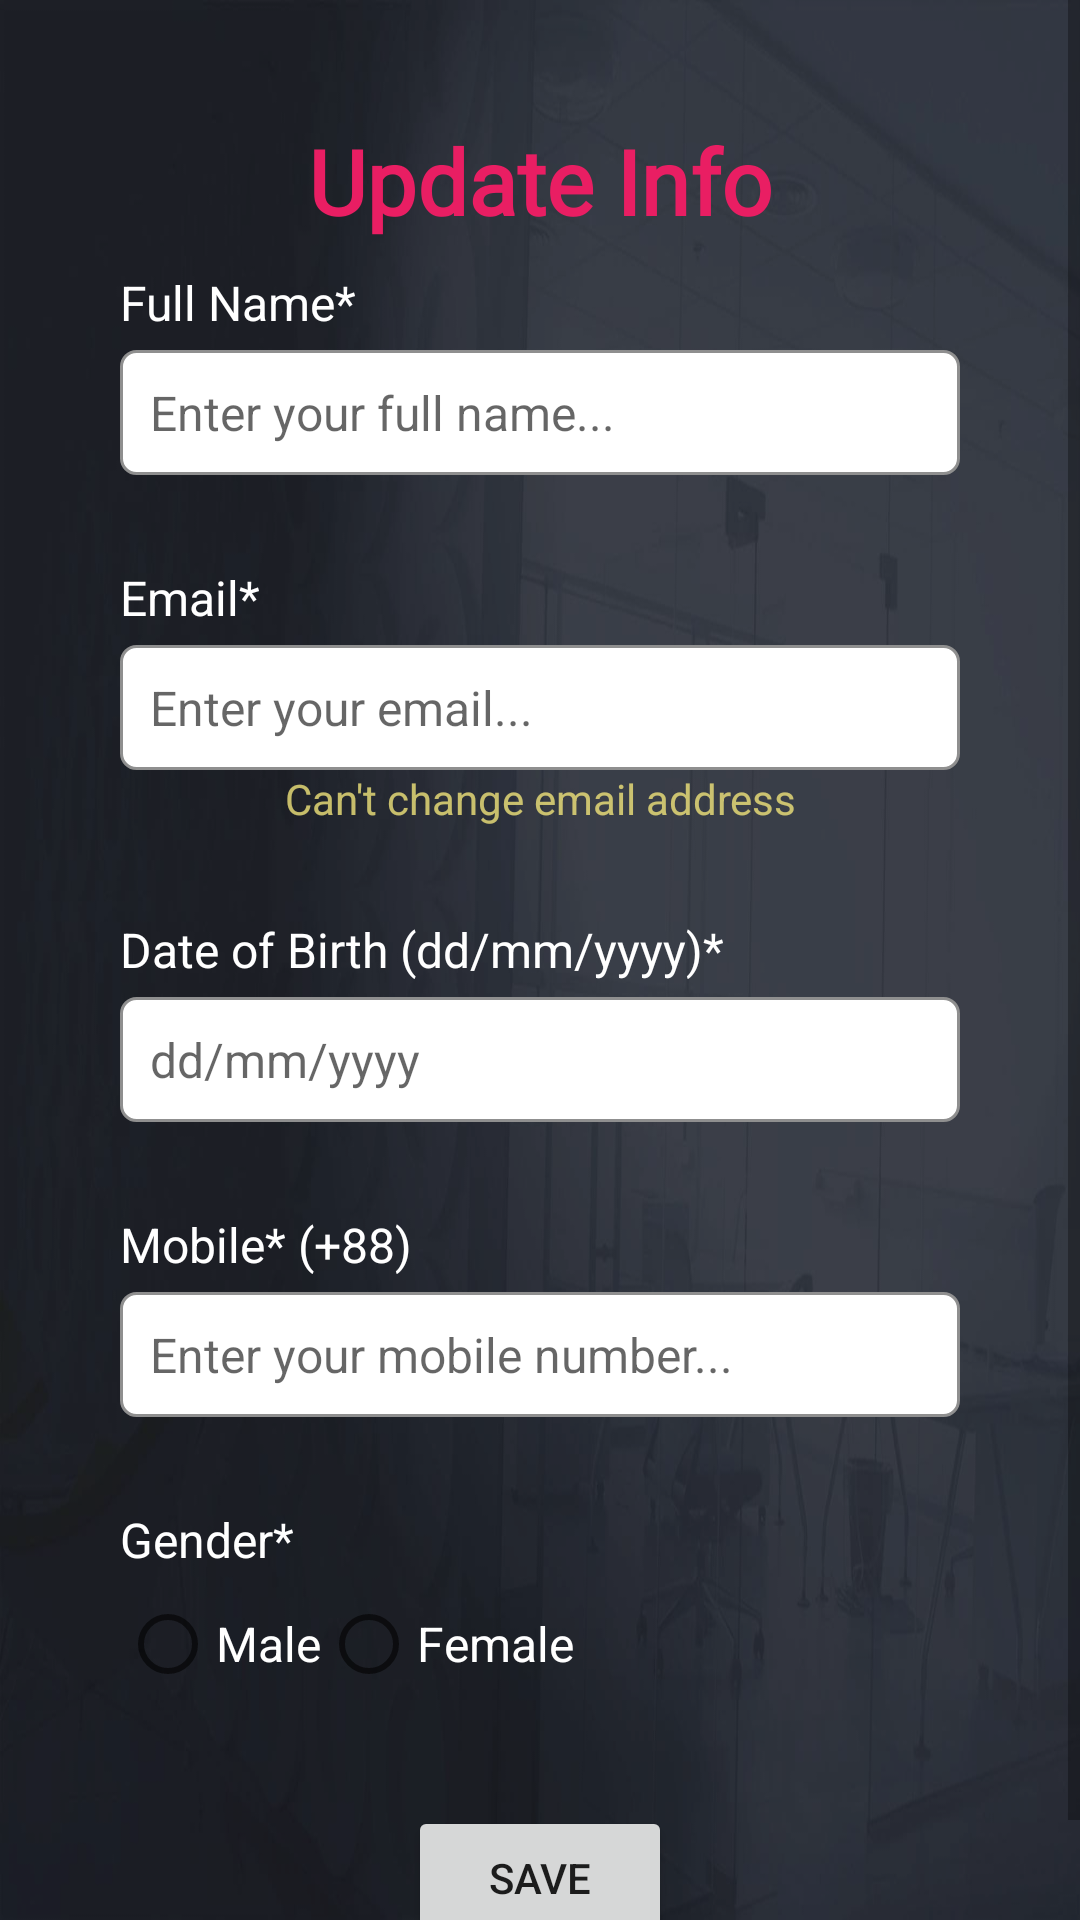

Write the Android layout XML for this screen, with the resource values it uses.
<!-- AndroidManifest.xml: application theme Theme.FirebaseAuthEmailPass -->
<!-- res/layout/activity_edit_profile.xml -->
<?xml version="1.0" encoding="utf-8"?>
<androidx.constraintlayout.widget.ConstraintLayout xmlns:android="http://schemas.android.com/apk/res/android"
    xmlns:app="http://schemas.android.com/apk/res-auto"
    xmlns:tools="http://schemas.android.com/tools"
    android:layout_width="match_parent"
    android:layout_height="match_parent"
    android:background="@drawable/bg_image"
    tools:context=".EditProfileActivity">

    <View
        android:layout_width="match_parent"
        android:layout_height="match_parent"
        android:background="#6A231D20" />

    <ScrollView
        android:layout_width="match_parent"
        android:layout_height="match_parent"
        android:fillViewport="true"
        tools:layout_editor_absoluteX="110dp"
        tools:layout_editor_absoluteY="196dp">

        <RelativeLayout
            android:layout_width="match_parent"
            android:layout_height="wrap_content"
            android:layout_margin="15dp"
            android:padding="25dp">

            <LinearLayout
                android:layout_width="match_parent"
                android:layout_height="wrap_content">

                <TextView
                    android:layout_width="match_parent"
                    android:layout_height="wrap_content"
                    android:fontFamily="@font/aldrich"
                    android:text="Update Info"
                    android:textAlignment="center"
                    android:textColor="#E91E63"
                    android:textSize="30sp"
                    android:textStyle="bold" />
            </LinearLayout>

            
            <TextView
                android:id="@+id/fullNameTextViewId"
                android:layout_width="match_parent"
                android:layout_height="wrap_content"
                android:layout_marginTop="50dp"
                android:text="Full Name*"
                android:textColor="@color/white"
                android:textSize="16sp" />

            <EditText
                android:id="@+id/fullNameEditTextId"
                android:layout_width="match_parent"
                android:layout_height="wrap_content"
                android:layout_below="@+id/fullNameTextViewId"
                android:layout_marginTop="5dp"
                android:background="@drawable/border"
                android:hint="Enter your full name..."
                android:inputType="textPersonName"
                android:padding="10dp"
                android:textSize="16sp" />

            
            <TextView
                android:id="@+id/emailTextViewId"
                android:layout_width="match_parent"
                android:layout_height="wrap_content"
                android:layout_below="@+id/fullNameEditTextId"
                android:layout_marginTop="30dp"
                android:text="Email*"
                android:textColor="@color/white"
                android:textSize="16sp" />

            <EditText
                android:id="@+id/emailEditTextId"
                android:layout_width="match_parent"
                android:layout_height="wrap_content"
                android:layout_below="@+id/emailTextViewId"
                android:layout_marginTop="5dp"
                android:background="@drawable/border"
                android:hint="Enter your email..."
                android:inputType="textEmailAddress"
                android:padding="10dp"
                android:textSize="16sp" />
            
            <TextView
                android:id="@+id/canNotChangeEmailId"
                android:layout_width="match_parent"
                android:layout_height="wrap_content"
                android:text="Can't change email address"
                android:layout_below="@+id/emailEditTextId"
                android:textAlignment="center"
                android:textColor="#D0ECE079"/>

            
            <TextView
                android:id="@+id/birthDateTextViewId"
                android:layout_width="match_parent"
                android:layout_height="wrap_content"
                android:layout_below="@+id/canNotChangeEmailId"
                android:layout_marginTop="30dp"
                android:text="Date of Birth (dd/mm/yyyy)*"
                android:textColor="@color/white"
                android:textSize="16sp" />

            <EditText
                android:id="@+id/birthDateEditTextId"
                android:layout_width="match_parent"
                android:layout_height="wrap_content"
                android:layout_below="@+id/birthDateTextViewId"
                android:layout_marginTop="5dp"
                android:background="@drawable/border"
                android:drawableEnd="@drawable/ic_baseline_calendar_month_24"
                android:hint="dd/mm/yyyy"
                android:inputType="date"
                android:padding="10dp"
                android:textSize="16sp" />

            
            <TextView
                android:id="@+id/mobileTextViewId"
                android:layout_width="match_parent"
                android:layout_height="wrap_content"
                android:layout_below="@+id/birthDateEditTextId"
                android:layout_marginTop="30dp"
                android:text="Mobile* (+88)"
                android:textColor="@color/white"
                android:textSize="16sp" />

            <EditText
                android:id="@+id/mobileEditTextId"
                android:layout_width="match_parent"
                android:layout_height="wrap_content"
                android:layout_below="@+id/mobileTextViewId"
                android:layout_marginTop="5dp"
                android:background="@drawable/border"
                android:hint="Enter your mobile number..."
                android:inputType="phone"
                android:maxLength="11"
                android:padding="10dp"
                android:textSize="16sp" />

            
            <TextView
                android:id="@+id/textView_register_gender"
                android:layout_width="match_parent"
                android:layout_height="wrap_content"
                android:layout_below="@+id/mobileEditTextId"
                android:layout_marginTop="30dp"
                android:text="Gender*"
                android:textColor="@color/white"
                android:textSize="16sp" />

            <RadioGroup
                android:id="@+id/radioGroupId"
                android:layout_width="match_parent"
                android:layout_height="wrap_content"
                android:layout_below="@+id/textView_register_gender"
                android:orientation="horizontal">

                <RadioButton
                    android:layout_width="wrap_content"
                    android:layout_height="wrap_content"
                    android:text="Male"
                    android:id="@+id/maleId"
                    android:textColor="@color/white"
                    android:textSize="16sp" />

                <RadioButton
                    android:layout_width="wrap_content"
                    android:layout_height="wrap_content"
                    android:text="Female"
                    android:id="@+id/femaleId"
                    android:textColor="@color/white"
                    android:textSize="16sp" />
            </RadioGroup>


            <Button
                android:id="@+id/updateButtonId"
                android:layout_width="wrap_content"
                android:layout_height="wrap_content"
                android:layout_below="@+id/radioGroupId"
                android:layout_centerHorizontal="true"
                android:layout_centerVertical="false"
                android:layout_marginTop="30dp"
                android:text="Save" />

            <ProgressBar
                android:id="@+id/progressBarId"
                android:layout_width="wrap_content"
                android:layout_height="wrap_content"
                android:layout_centerHorizontal="true"
                android:layout_centerVertical="true"
                android:visibility="gone" />


        </RelativeLayout>

    </ScrollView>

</androidx.constraintlayout.widget.ConstraintLayout>
<!-- resources referenced by this layout -->
<resources>
  <color name="white">#FFFFFFFF</color>
  <!-- drawable bg_image: jpg bitmap (drawable, 50016 bytes) -->
  <!-- drawable border (drawable) -->
  <?xml version="1.0" encoding="utf-8"?>
  <shape xmlns:android="http://schemas.android.com/apk/res/android">
  
      <solid android:color="#ffffff"/>
      <stroke android:width="1dp"
          android:color="#8F8F8F"/>
      <corners android:radius="5dp"/>
  </shape>
  <style name="Theme.FirebaseAuthEmailPass" parent="Theme.MaterialComponents.DayNight.DarkActionBar">
          
          <item name="colorPrimary">@color/purple_500</item>
          <item name="colorPrimaryVariant">@color/purple_700</item>
          <item name="colorOnPrimary">@color/white</item>
          
          <item name="colorSecondary">@color/teal_200</item>
          <item name="colorSecondaryVariant">@color/teal_700</item>
          <item name="colorOnSecondary">@color/black</item>
          
          <item name="android:statusBarColor">?attr/colorPrimaryVariant</item>
          
      </style>
  <color name="purple_500">#FF6200EE</color>
  <color name="purple_700">#FF3700B3</color>
  <color name="teal_200">#FF03DAC5</color>
  <color name="teal_700">#FF018786</color>
  <color name="black">#FF000000</color>
</resources>
